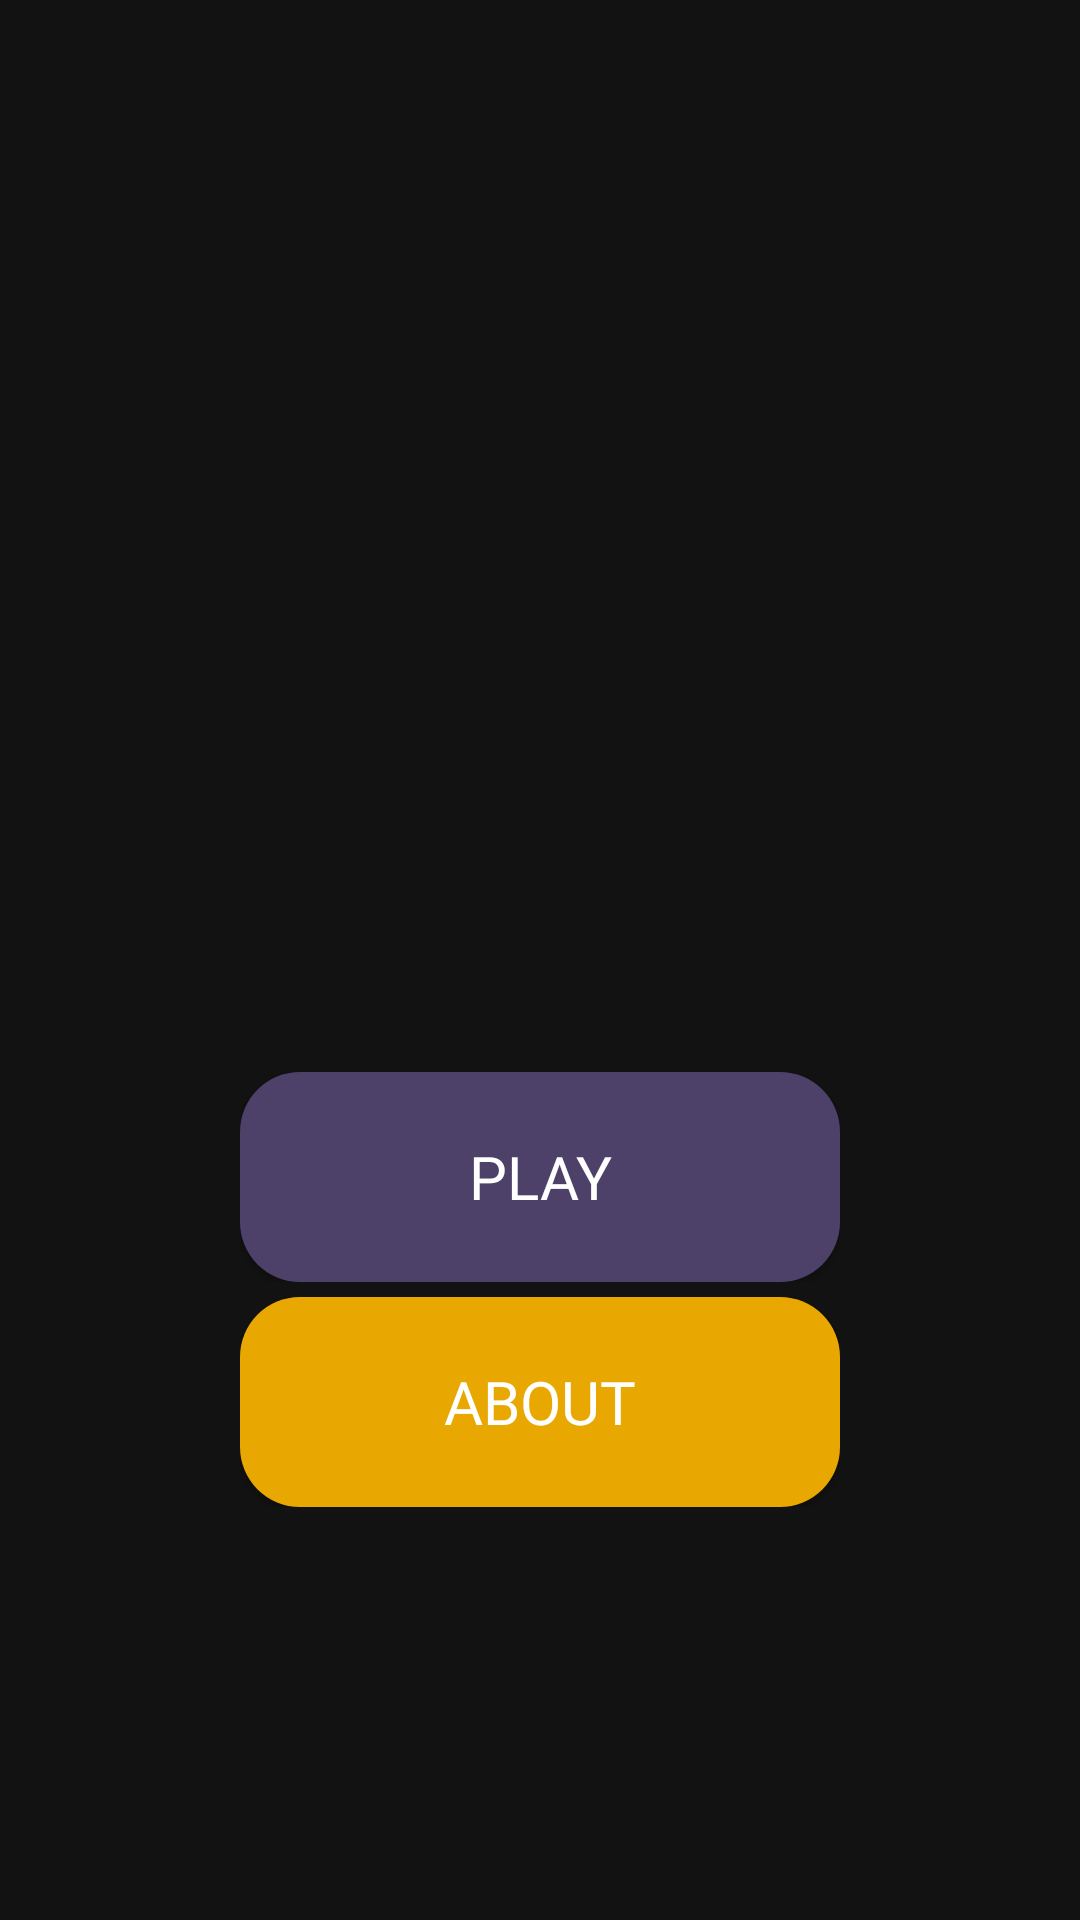

This screen was rendered from an Android layout file. Write that file and the resources it references.
<!-- AndroidManifest.xml: application theme Theme.Basic -->
<!-- res/layout/activity_second.xml -->
<?xml version="1.0" encoding="utf-8"?>
<LinearLayout xmlns:android="http://schemas.android.com/apk/res/android"
    xmlns:app="http://schemas.android.com/apk/res-auto"
    xmlns:tools="http://schemas.android.com/tools"
    android:layout_width="match_parent"
    android:layout_height="match_parent"
    android:background="#121212"
    android:gravity="center"
    android:orientation="vertical"
    android:padding="5dp"
    tools:context="uz.example.pdp.SecondActivity">

    <ImageView
        android:layout_width="200dp"
        android:layout_height="200dp"
        android:layout_marginBottom="15dp"
        android:src="@drawable/math1" />


    <LinearLayout
        android:layout_width="wrap_content"
        android:layout_height="wrap_content"
        android:layout_marginTop="5dp"
        android:gravity="center">

        <Button
            android:id="@+id/playBtn"
            android:layout_width="200dp"
            android:layout_height="70dp"
            android:backgroundTint="#4E4169"
            android:background="@drawable/text_shape"
            android:fontFamily="@font/bungee"
            android:text="play"
            android:textColor="@color/white"
            android:textSize="20sp" />
    </LinearLayout>

    <LinearLayout
        android:layout_width="wrap_content"
        android:layout_height="wrap_content"
        android:layout_marginTop="5dp"
        android:gravity="center">

        <Button
            android:id="@+id/aboutBtn"
            android:layout_width="200dp"
            android:layout_height="70dp"
            android:background="@drawable/text_shape"
            android:fontFamily="@font/bungee"
            android:text="About"
            android:textColor="@color/white"
            android:textSize="20sp" />
    </LinearLayout>

</LinearLayout>
<!-- resources referenced by this layout -->
<resources>
  <color name="white">#FFFFFFFF</color>
  <!-- drawable text_shape (drawable) -->
  <?xml version="1.0" encoding="utf-8"?>
  <selector xmlns:android="http://schemas.android.com/apk/res/android">
      <item>
          <shape android:shape="rectangle">
              <solid android:color="#E8A801" />
              <corners android:radius="20dp" />
          </shape>
      </item>
  
  </selector>
  <style name="Theme.Basic" parent="Theme.MaterialComponents.DayNight.NoActionBar">
          
          <item name="colorPrimary">@color/purple_500</item>
          <item name="colorPrimaryVariant">@color/purple_700</item>
          <item name="colorOnPrimary">@color/white</item>
          
          <item name="colorSecondary">@color/teal_200</item>
          <item name="colorSecondaryVariant">@color/teal_700</item>
          <item name="colorOnSecondary">@color/black</item>
          
          <item name="android:statusBarColor" tools:targetApi="l">?attr/colorPrimaryVariant</item>
          
          <item name="windowActionBar">false</item>
          <item name="windowNoTitle">true</item>
      </style>
  <color name="purple_500">#E8A801</color>
  <color name="purple_700">#4E4169</color>
  <color name="teal_200">#FF03DAC5</color>
  <color name="teal_700">#FF018786</color>
  <color name="black">#FF000000</color>
</resources>
